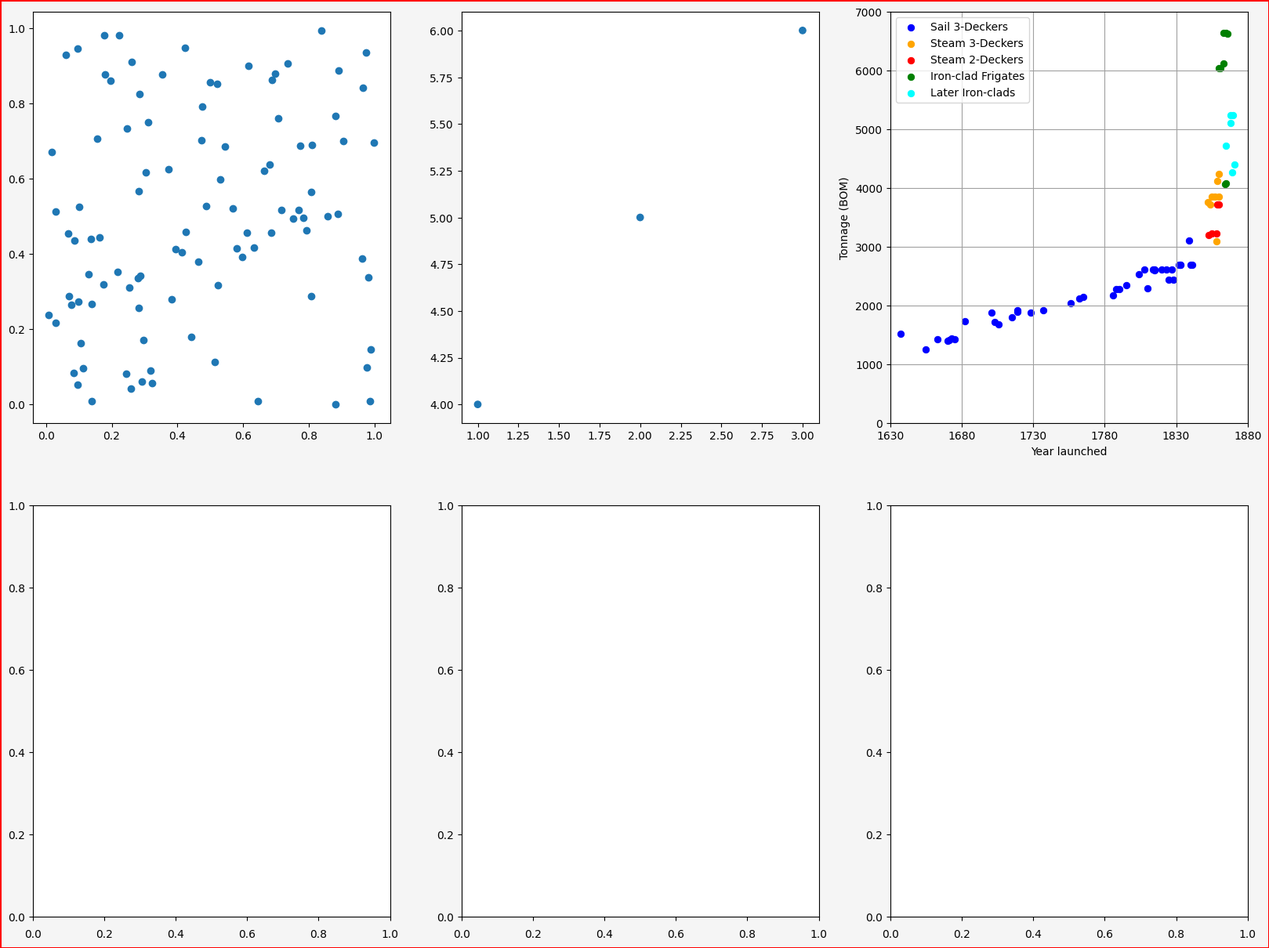

Recreate this plot in Python.
# scatter 集合

selected_font = 'C:/_git/vcs/_4.cmpp/_python_test/data/msch.ttf'

import matplotlib.pyplot as plt
from numpy.random import rand
import numpy as np

#plt.figure(figsize=(8,8))	#設定圖片視窗大小
plt.figure(num = 'scatter 集合', figsize=[20, 15], dpi=84, facecolor="whitesmoke", edgecolor="r", linewidth=1, frameon=True)
#設定中文字型及負號正確顯示
#設定中文字型檔
plt.rcParams["font.sans-serif"] = "Microsoft JhengHei" # 將字體換成 Microsoft JhengHei
#設定負號
plt.rcParams["axes.unicode_minus"] = False # 讓負號可正常顯示

#第一張圖
plt.subplot(231)

#散點圖
a = rand(100)
b = rand(100)
plt.scatter(a,b)


#第二張圖
plt.subplot(232)

#Hyperlinks
import numpy as np
import matplotlib.pyplot as plt

s = plt.scatter([1, 2, 3], [4, 5, 6])
s.set_urls(['https://www.bbc.com/news', 'https://www.google.com/', None])
'''
filename = 'C:/_git/vcs/_4.cmpp/_python_test/__temp/scatter.svg'
fig.savefig(filename)
print('已存圖' + filename)
'''

#第三張圖
plt.subplot(233)

from pylab import *

rc("xtick.major", pad=8)

data = """
   Sovereign of the Seas   90     1637   1,522                                             2,500             Sail Three-Decker                  Lavery        
   Naseby                  80     1655   1,258                                             2,100             Sail Three-Decker                  Lavery        
   Prince                 100     1670   1,403                                             2,300             Sail Three-Decker                  Lavery        
   Royal James            100     1671   1,416                                             2,300             Sail Three-Decker                  Lavery        
   Royal Charles          100     1673   1,443                                             2,400             Sail Three-Decker                  Lavery        
   Royal James            100     1675   1,422                                             2,400             Sail Three-Decker                  Lavery        
   Royal Prince            92     1663   1,432                                             2,400             Sail Three-Decker                  Lavery        
   Britannia              100     1682   1,739                                             2,900             Sail Three-Decker                  Lavery        
   Royal Sovereign        100     1701   1,883                                             3,100             Sail Three-Decker                  Lavery        
   Royal Anne             100     1703   1,722                                             2,900             Sail Three-Decker                  Lavery        
   London                 100     1706   1,685                                             2,800             Sail Three-Decker                  Lavery        
   Royal George           100     1715   1,801                                             3,000             Sail Three-Decker                  Lavery        
   Britannia              100     1719   1,895                                             3,100             Sail Three-Decker                  Lavery        
   Royal William          100     1719   1,918                                             3,200             Sail Three-Decker                  Lavery        
   Royal Sovereign        100     1728   1,883                                             3,100             Sail Three-Decker                  Lavery        
   Victory                100     1737   1,921                                             3,200             Sail Three-Decker                  Lavery        
   Royal George           100     1756   2,047                                             3,400             Sail Three-Decker                  Lavery        
   Britannia              100     1762   2,116                                             3,500             Sail Three-Decker                  Lavery        
   Victory                100     1765   2,142                                             3,600             Sail Three-Decker                  Lavery        
   Royal Sovereign        100     1786   2,175                                             3,600             Sail Three-Decker                  Lavery        
   Royal George           100     1788   2,286                                             3,800             Sail Three-Decker                  Lavery        
   Caledonia              120     1808   2,616                                             4,300             Sail Three-Decker                  Lavery        
   Ville de Paris         110     1795   2,351                                             3,900             Sail Three-Decker                  Lavery        
   Hibernia               110     1804   2,530                                             4,200             Sail Three-Decker                  Lavery        
   Queen Charlotte        100     1790   2,286                                             3,800             Sail Three-Decker                  Lavery        
   Nelson                 120     1814   2,617                                             4,300             Sail Three-Decker                  Lavery        
   St Vincent             120     1815   2,601                                             4,300             Sail Three-Decker                  Lavery        
   Howe                   120     1815   2,619                                             4,300             Sail Three-Decker                  Lavery        
   Britannia              120     1820   2,616                                             4,300             Sail Three-Decker                  Lavery        
   Prince Regent          120     1823   2,613                                             4,300             Sail Three-Decker                  Lavery        
   Queen Charlotte        104     1810   2,289                                             3,800             Sail Three-Decker                  Lavery        
   Princess Charlotte     104     1825   2,443                                             4,100             Sail Three-Decker                  Lavery        
   Royal Adelaide         104     1828   2,446                                             4,100             Sail Three-Decker                  Lavery        
   Royal George           120     1827   2,616                                             4,300             Sail Three-Decker                  Lavery        
   Neptune                120     1832   2,694                                             4,500             Sail Three-Decker                  Lavery        
   Royal William          120     1833   2,694                                             4,500             Sail Three-Decker                  Lavery        
   Waterloo               120     1833   2,694                                             4,500             Sail Three-Decker                  Lavery        
   St George              120     1840   2,694                                             4,500             Sail Three-Decker                  Lavery        
   Trafalgar              120     1841   2,694                                             4,500             Sail Three-Decker                  Lavery        
   Queen                  110     1839   3,104                                             5,100             Sail Three-Decker                  Lavery        
   Duke of Wellington     131     1852   3,759                                5,829        5,829 Steam Three-Decker (conversion from sail)      Lambert       
   Marlborough            131     1855   3,853                                6,065        6,065 Steam Three-Decker (conversion from sail)      Lambert       
   Royal Sovereign        131     1857   3,853                                6,065        6,065 Steam Three-Decker (conversion from sail)      Lambert       
   Prince of Wales        131     1860   3,853                                6,065        6,065 Steam Three-Decker (conversion from sail)      Lambert       
   Royal Albert           121     1854   3,726                                5,572        5,572 Steam Three-Decker (conversion from sail)      Lambert       
   Windsor Castle         102     1858   3,099                                             5,100 Steam Three-Decker (conversion from sail)      Lambert       
   Victoria               121     1859   4,116                                6,959        6,959             Steam Three-Decker                 Lambert       
   Howe                   121     1860   4,236                                             7,000             Steam Three-Decker                 Lambert       
   Saint Jean d'Acre      101     1853   3,200                                5,499        5,499              Steam Two-Decker                  Lambert       
   Conqueror              101     1855   3,224                                5,720        5,720              Steam Two-Decker                  Lambert       
   Donegal                101     1858   3,224                                5,720        5,720              Steam Two-Decker                  Lambert       
   Duncan                 101     1859   3,715                                5,950        5,950              Steam Two-Decker                  Lambert       
   Gibraltar              101     1860   3,715                                5,950        5,950              Steam Two-Decker                  Lambert       
   Warrior                 40     1860   6,039                                9,180        9,180             Iron-Clad Frigate              Lyon & Winfield   
   Black Prince            40     1861   6,039                                9,180        9,180             Iron-Clad Frigate              Lyon & Winfield   
   Achilles                26     1863   6,121                                9,820        9,820             Iron-Clad Frigate              Lyon & Winfield   
   Minotaur                36     1863   6,643                               10,690       10,690             Iron-Clad Frigate              Lyon & Winfield   
   Agincourt               36     1865   6,638                               10,600       10,600             Iron-Clad Frigate              Lyon & Winfield   
   Northumberland          36     1866   6,631                               10,784       10,784             Iron-Clad Frigate              Lyon & Winfield   
   Lord Clyde              24     1864   4,067                                7,750        7,750    Centre-Battery Iron-Clad Frigate       Lyon & Winfield   
   Lord Warden             16     1865   4,080                                7,842        7,842    Centre-Battery Iron-Clad Frigate       Lyon & Winfield   
   Bellerophon             15     1865   4,720                                7,551        7,551          Centre-Battery Iron-Clad          Lyon & Winfield   
   Hercules                14     1868   5,234                                8,830        8,830          Centre-Battery Iron-Clad          Lyon & Winfield   
   Monarch                  7     1868   5,102                                8,322        8,322             Masted Turret Ship             Lyon & Winfield   
   Captain                  6     1869   4,272                                7,767        7,767             Masted Turret Ship             Lyon & Winfield   
   Sultan                  12     1870   5,234                                9,540        9,540          Centre-Battery Iron-Clad          Lyon & Winfield   
   Devastation              4     1871   4,407                                9,390        9,390            Mastless Turret Ship            Lyon & Winfield   
   Thunderer                4     1872                                        9,390        9,390            Mastless Turret Ship            Lyon & Winfield   
   Alexandra               12     1875                                        9,490        9,490          Centre-Battery Iron-Clad          Lyon & Winfield   
   Dreadnought              4     1875                                       10,820       10,820            Mastless Turret Ship            Lyon & Winfield   
   Temeraire                8     1876                                        8,571        8,571          Centre-Battery Iron-Clad          Lyon & Winfield   
   Inflexible               4     1876                                       11,880       11,880        Central Citadel Turret Ship         Lyon & Winfield   
"""

s2x, s2y, s3x, s3y, t3x, t3y, ix, iy, lx, ly = [], [], [], [], [], [], [], [], [], []

for l in data.splitlines():
    if len(l) < 5: 
        continue
    n = l[:26].strip()
    y = int(l[33:39])
    try:
        t = int(l[39:47].replace(',', ''))
    except: 
        continue
    if 'Steam Two-Decker' in l:
        s2x.append(y)
        s2y.append(t)
    elif 'Steam Three-Decker' in l:
        s3x.append(y)
        s3y.append(t)
    elif 'Sail Three-Decker' in l:
        t3x.append(y)
        t3y.append(t)
    elif 'igate' in l:
        ix.append(y)
        iy.append(t)
    else:
        lx.append(y)
        ly.append(t)

ll = .7
scatter(t3x, t3y, c='b', marker='o', lw=ll, label='Sail 3-Deckers')
scatter(s3x, s3y, c='orange', marker='o', lw=ll, label='Steam 3-Deckers')
scatter(s2x, s2y, c='r', marker='o', lw=ll, label='Steam 2-Deckers')
scatter(ix, iy, c='g', marker='o', lw=ll, label='Iron-clad Frigates')
scatter(lx, ly, c='cyan', marker='o', lw=ll, label='Later Iron-clads')

legend(loc="upper left")
ylim(0, 7000)
xlim(1630, 1875)
xticks(range(1630, 1930, 50))
xlabel("Year launched")
ylabel("Tonnage (BOM)")
grid(True, ls='-', c='#a0a0a0')

#存圖命令
savefig("Weight Growth of RN First Rate Line-of-Battle Ships 1630-1875.svg")



#第四張圖
plt.subplot(234)



#第五張圖
plt.subplot(235)



#第六張圖
plt.subplot(236)



plt.show()
